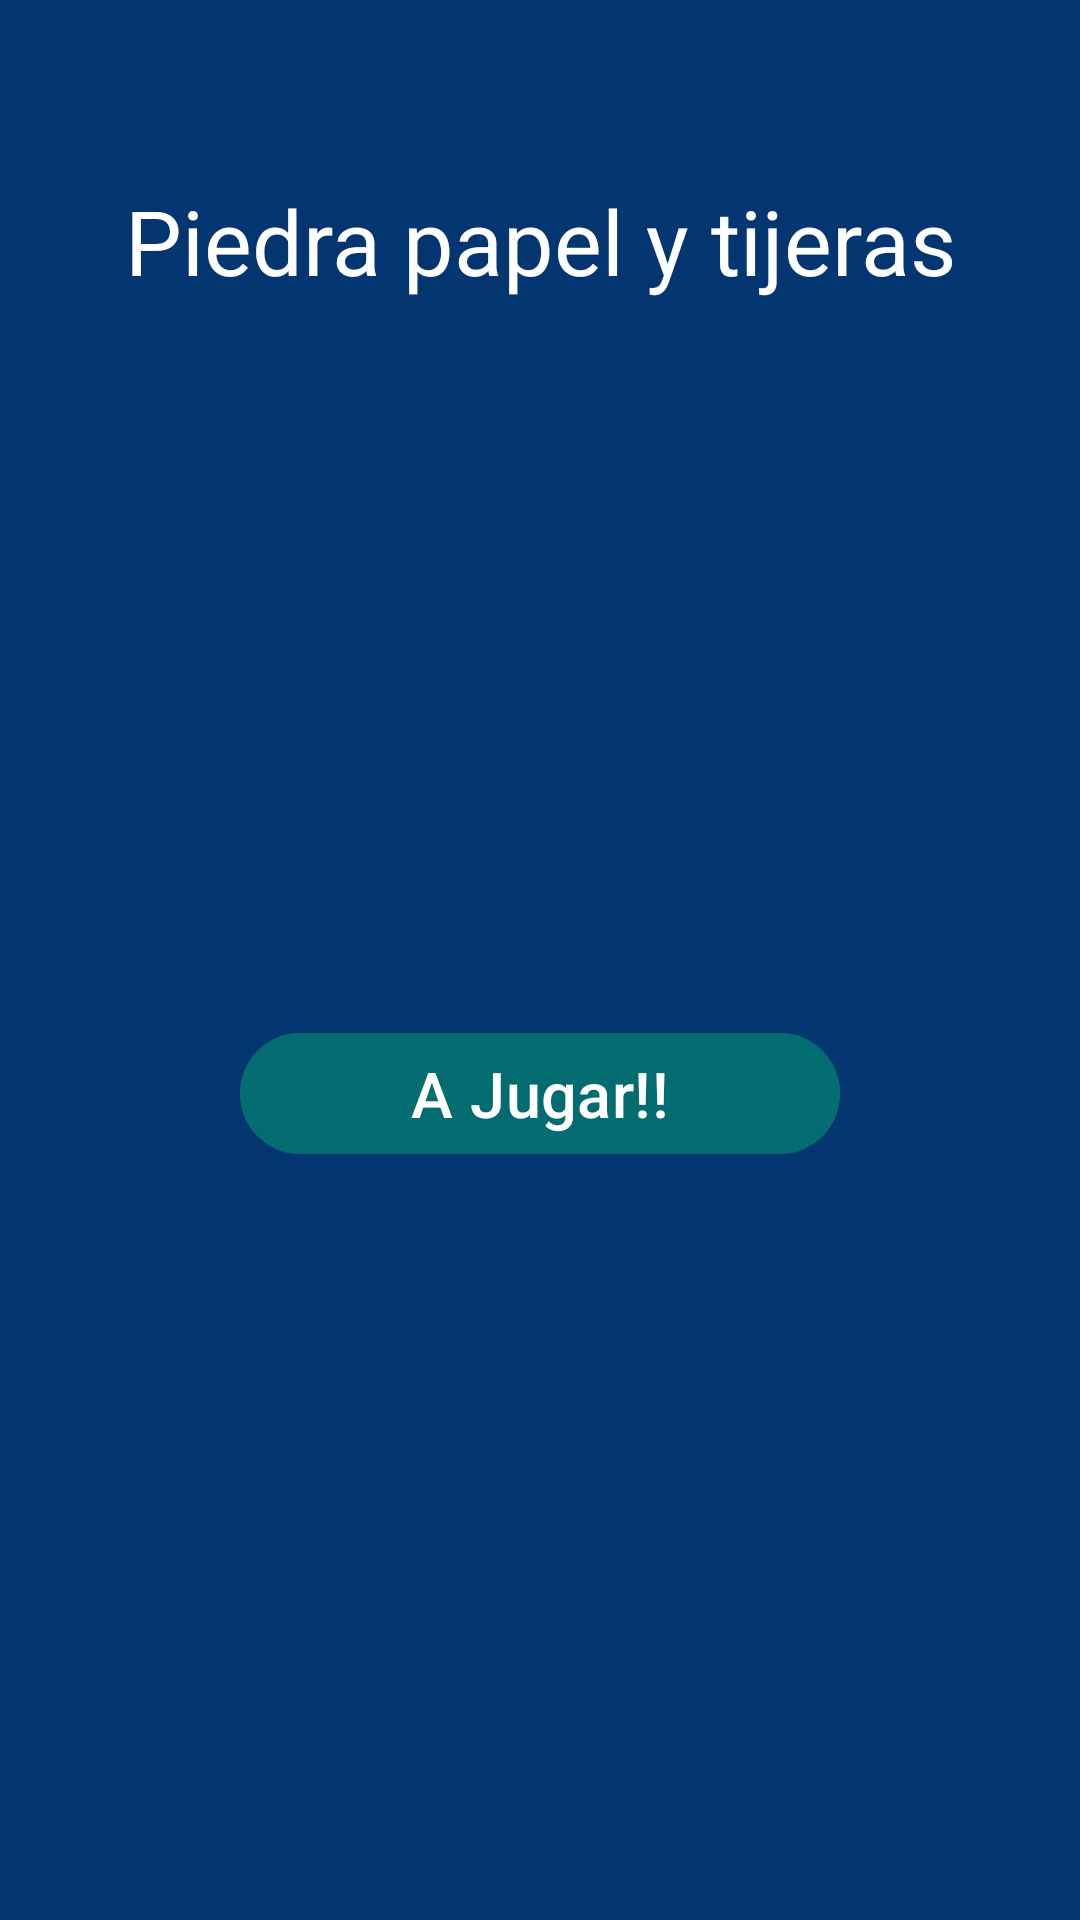

The Android layout XML behind this screen, and the referenced resources:
<!-- AndroidManifest.xml: application theme Theme.MiniJuegos -->
<!-- res/layout/fragment_r_p_s.xml -->
<?xml version="1.0" encoding="utf-8"?>
<FrameLayout xmlns:android="http://schemas.android.com/apk/res/android"
    xmlns:tools="http://schemas.android.com/tools"
    android:layout_width="match_parent"
    android:layout_height="match_parent"
    xmlns:app="http://schemas.android.com/apk/res-auto"
    android:background="@color/startrps"
    tools:context=".rockpaperscissors.RPSFragment">

    <LinearLayout
        android:layout_width="match_parent"
        android:layout_height="match_parent"
        android:orientation="vertical"
        android:padding="30dp"
        android:layout_gravity="center">

        <TextView
            android:id="@+id/rpsTitle"
            android:layout_width="match_parent"
            android:layout_height="wrap_content"
            android:text="@string/rps_title"
            android:textSize="30sp"
            android:textColor="@color/white"
            android:gravity="center"
            android:layout_marginTop="30dp"
            android:layout_marginBottom="30dp"/>

        <ImageView
            android:id="@+id/iconRPS"
            android:layout_width="wrap_content"
            android:layout_height="wrap_content"
            android:layout_marginTop="30dp"
            android:adjustViewBounds="true"
            android:padding="90dp"
            android:scaleType="fitCenter"
            android:src="@drawable/rock_paper_scissors"
            app:tint="@color/white" />

        <com.google.android.material.button.MaterialButton
            android:id="@+id/playRPS"
            android:layout_width="match_parent"
            android:layout_height="wrap_content"
            android:layout_marginHorizontal="50dp"
            android:text="@string/play"
            android:textSize="21sp"
            android:gravity="center"
            android:textColor="@color/white"
            android:backgroundTint="@color/assetRPS"
            android:layout_marginBottom="80dp"/>

    </LinearLayout>

</FrameLayout>
<!-- resources referenced by this layout -->
<resources>
  <color name="assetRPS">#036c70</color>
  <color name="startrps">#033670</color>
  <color name="white">#FFFFFFFF</color>
  <string name="play">A Jugar!!</string>
  <string name="rps_title">Piedra papel y tijeras</string>
  <style name="Theme.MiniJuegos" parent="Base.Theme.MiniJuegos" />
  <style name="Base.Theme.MiniJuegos" parent="Theme.Material3.DayNight.NoActionBar">
          
          
      </style>
</resources>
